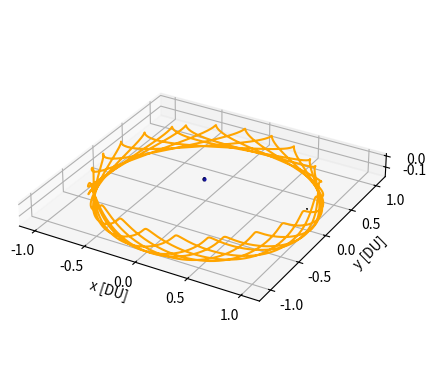

Write Python code to recreate this figure.
# [redacted]
# AERO 599
# Bicircular Restricted 4 Body Problem
# Earth moon system with solar perturbation
# Plotted in DU, with rotation

import os
clear = lambda: os.system('clear')
clear()

import numpy as np
from scipy.integrate import solve_ivp
from scipy.optimize import fsolve
import matplotlib.pyplot as plt
from mpl_toolkits.mplot3d import Axes3D

# MATLAB Default colors
# 1: [0, 0.4470, 0.7410]        Blue
# 2: [0.8500, 0.3250, 0.0980]   Red
# 3: [0.9290, 0.6940, 0.1250]   Yellow
# 4: [0.4940, 0.1840, 0.5560]   Purple
# 5: [0.4660, 0.6740, 0.1880]
# 6: [0.3010, 0.7450, 0.9330]
# 7: [0.6350, 0.0780, 0.1840]

mu = 0.012150585609624  # Earth-Moon system mass ratio
omega_S = 1  # Sun's angular velocity (rev/TU)
mass_S = 1.988416e30 / (5.974e24 + 73.48e21) # Sun's mass ratio relative to the Earth-Moon system
dist_S = 149.6e6 / 384.4e3 # Distance of the sun in Earth-moon distances to EM Barycenter
tol = 1e-12 # Tolerancing for accuracy
Omega0 = 0 # RAAN of sun in EM system (align to vernal equinox)
theta0 = np.pi/2 # true anomaly of sun at start
inc = 5.145 * (np.pi/180) # Inclination of moon's orbit (sun's ecliptic with respect to the moon)


# CR3BP Equations of Motion
def cr3bp_equations(t, state, mu):
    # Unpack the state vector
    x, y, z, vx, vy, vz = state
    
    # Distances to primary and secondary
    r1, r2 = r1_r2(x, y, z, mu)

    # Equations of motion
    ax = 2*vy + x - (1 - mu)*(x + mu)/r1**3 - mu*(x - (1 - mu))/r2**3
    ay = -2*vx + y - (1 - mu)*y/r1**3 - mu*y/r2**3
    az = -(1 - mu)*z/r1**3 - mu*z/r2**3
    
    return [vx, vy, vz, ax, ay, az]

# BCR4BP Equations of Motion
def bcr4bp_equations(t, state, mu, inc, Omega, theta0):
    # Unpack the state vector
    x, y, z, vx, vy, vz = state

    # Distances to primary and secondary
    r1, r2 = r1_r2(x, y, z, mu)

    # Accelerations from the Sun's gravity (transformed)
    a_Sx, a_Sy, a_Sz = sun_acceleration(x, y, z, t, inc, Omega, theta0)

    # Full equations of motion with Coriolis and Sun's effect
    ax = 2 * vy + x - (1 - mu) * (x + mu) / r1**3 - mu * (x - (1 - mu)) / r2**3 + a_Sx
    ay = -2 * vx + y - (1 - mu) * y / r1**3 - mu * y / r2**3 + a_Sy
    az = -(1 - mu) * z / r1**3 - mu * z / r2**3 + a_Sz  

    return [vx, vy, vz, ax, ay, az]

# Sun's position as a function of time (circular motion)
def sun_position(t, inc, Omega0, theta0):
    # Sun's position in the equatorial plane (circular motion)
    r_Sx = dist_S * (np.cos((t+theta0) - Omega0) * np.cos(Omega0) - np.sin((t+theta0) - Omega0) * np.sin(Omega0) * np.cos(inc))
    r_Sy = dist_S * (np.cos((t+theta0) - Omega0) * np.sin(Omega0) + np.sin(- (t+theta0) - Omega0) * np.cos(Omega0) * np.cos(inc))
    r_Sz = dist_S * (np.sin((t+theta0) - Omega0) * np.sin(inc))
    # r_S= np.array([r_Sx_eq, r_Sy_eq, r_Sz_eq])
    # return r_S[0], r_S[1], r_S[2]
    return r_Sx, r_Sy, r_Sz

# Solar acceleration as a function of position
def sun_acceleration(x, y, z, t, inc, Omega, theta0):
    # Get Sun's transformed position
    r_Sx, r_Sy, r_Sz = sun_position(t, inc, Omega, theta0)
    
    # Relative distance to the Sun
    r_S = np.sqrt((x - r_Sx)**2 + (y - r_Sy)**2 + (z - r_Sz)**2)
    dist_S = np.sqrt(r_Sx**2 + r_Sy**2 + r_Sz**2)
    
    # Accelerations
    a_Sx = -mass_S * (x - r_Sx) / r_S**3 - (mass_S * r_Sx) / dist_S**3
    a_Sy = -mass_S * (y - r_Sy) / r_S**3 - (mass_S * r_Sy) / dist_S**3
    a_Sz = -mass_S * (z - r_Sz) / r_S**3 - (mass_S * r_Sz) / dist_S**3
    
    return a_Sx, a_Sy, a_Sz

# Distance from satellite to Earth and Moon
def r1_r2(x, y, z, mu):
    r1 = np.sqrt((x + mu)**2 + y**2 + z**2)  # Distance to Earth
    r2 = np.sqrt((x - (1 - mu))**2 + y**2 + z**2)  # Distance to Moon
    return r1, r2

# Function to find the roots for L1, L2, L3 along the x-axis
def lagrange_x_eq(x, mu, point):
    r1 = abs(x + mu)
    r2 = abs(x - (1 - mu))
    if point == 'L1':
        return x - (1 - mu)/(x + mu)**2 + mu/(x - (1 - mu))**2
    elif point == 'L2':
        return x - (1 - mu)/(x + mu)**2 - mu/(x - (1 - mu))**2
    elif point == 'L3':
        return x + (1 - mu)/(x + mu)**2 + mu/(x - (1 - mu))**2


# Solving for L1, L2, L3 along the x-axis
L1_x = fsolve(lagrange_x_eq, 0.8, args=(mu, 'L1'))[0]
L2_x = fsolve(lagrange_x_eq, 1.2, args=(mu, 'L2'))[0]
L3_x = fsolve(lagrange_x_eq, - 1.2, args=(mu, 'L3'))[0]

# Coordinates for L4 and L5 (equilateral triangle points)
L4_x = 0.5 - mu
L4_y = np.sqrt(3) / 2
L5_x = 0.5 - mu
L5_y = -np.sqrt(3) / 2


# Initial Conditions
# RHS
# x0, y0, z0 = -1.15, 0, 0  # Initial position
# vx0, vy0, vz0 = 0, -0.0086882909, 0      # Initial velocity
# x0, y0, z0 = 1.15, 0, 0  # Initial position
# vx0, vy0, vz0 = 0, 0.0086882909, 0      # Initial velocity


# Initial State Vectors
# state0 is 9:2 NRHO
state0 = [1.0213448959167291E+0,	-4.6715051049863432E-27,	-1.8162633785360355E-1,	-2.3333471915735886E-13,	-1.0177771593237860E-1,	-3.4990116102675334E-12]
# state1 = [1.0213448959167291E+0,	-4.6715051049863432E-27,	-1.8162633785360355E-1,	-2.3333471915735886E-13,	-1.0177771593237860E-1,	-3.4990116102675334E-12]
# state2 = [1.0311112407855418E+0,	-7.1682537158522033E-28,	-1.8772287481683392E-1,	-6.0418753714167314E-15,	-1.2222545055005253E-1,	-2.3013319140654479E-13]
# state3 = [1.0410413863429402E+0,	2.5382291997301062E-27,     -1.9270725388017840E-1,	-1.3345031213261042E-14,	-1.4112595315877385E-1,	-3.8518451969245009E-13]	
# state4 = [1.0510246802643324E+0,	-4.9400712148877512E-27,	-1.9671629109317987E-1,	5.2659007647464425E-15,	    -1.5829051257176247E-1,	-3.7699709298926106E-15]	
# state5 = [1.0608510547453884E+0,	1.4576285469039374E-27, 	-1.9970484051930923E-1,	1.2985946081601830E-14,	    -1.7342665527688911E-1,	1.2992733483228851E-13]
# state6 = [1.0703566401901397E+0,	5.5809992744091920E-28, 	-2.0160273066948275E-1,	1.0006785921793148E-14,	    -1.8640880976946453E-1,	-1.4975544143063520E-14]	
# state7 = [1.0795687536743368E+0,	-3.7070501190356569E-27,	-2.0235241192732428E-1,	9.8926663976217253E-15,	    -1.9739555890728064E-1,	2.3849287871166338E-15]	
# state8 = [1.0885078929557530E+0,	2.6633614957150261E-27,	    -2.0185192176893893E-1	,1.0402854351281896E-14,	-2.0648787544408306E-1,	1.9564110320959405E-14]
# state9 = [1.0969915644292789E+0,	-1.3906893609387349E-27,	-2.0004092398988046E-1,	4.9047891808896165E-15,	    -2.1360265558047956E-1,	-6.6909069485186488E-15]
# state10 = [1.1051670425311451E+0,	-8.1953151848621478E-27,	-1.9685536017603811E-1,	1.6943363216580394E-15,	    -2.1897531097302853E-1,	-5.9229263353083240E-15]
# state11 = [1.1131543850560104E+0,	2.5445211165619221E-27,	    -1.9219343403238076E-1,	-9.2916156853283232E-16,	-2.2273474373483881E-1,	9.2655794365851240E-15]	
# state12 = [1.1208633587786683E+0,	-1.8419747099550102E-27,	-1.8609585622736360E-1,	1.3903995116060766E-15,	    -2.2489246199372176E-1,	8.7488992941048550E-15]	
# state13 = [1.1283622742910746E+0,	2.3645660744182675E-27,	    -1.7854427340541623E-1,	-4.5798028934849037E-16,	-2.2553137627959235E-1,	2.5413136885628749E-15]
# state14 = [1.1379400821512216E+0,	1.1284777304996799E-27,	    -1.6639035702326449E-1,	3.7117943876736724E-15,	    -2.2409655788940144E-1,	4.1749877139974635E-15]	
# state15 = [1.1524322574193573E+0,	1.8730227951073470E-27,	    -1.4170575255213977E-1,	1.9359598525413841E-15,	    -2.1629186612466694E-1,	2.9604326939793333E-15]
# state16 = [1.1639036554477815E+0,	9.1296013915460989E-28,	    -1.1429073408508866E-1,	6.7733850720026752E-16,	    -2.0341018387035803E-1,	-2.3459051588153798E-15]
# state17 = [1.1722585986699103E+0,	-1.3565689601167387E-28,	-8.5283282230768045E-2,	-8.9502376867247273E-16,	-1.8748883050291434E-1,	-3.5915603942748612E-15]	
# state18 = [1.1776634616218469E+0,   9.1332746632727835E-28,	    -5.4782557212334590E-2,	-1.9915282629756328E-15,	-1.7111373252726161E-1,	-1.3631030574735472E-14]	
# state19 = [1.1804065710733480E+0,	-3.4636147407686238E-27,	-2.2265439866267177E-2,	4.2499992018699737E-15,	    -1.5866687154938475E-1,	-2.1371460332864722E-15]	
# state20 = [1.1808985038227133E+0,	6.5447955993483541E-28,	    2.4054798067734207E-4,	2.2497506560355833E-15,	    -1.5585658836610825E-1,	1.7974530092170653E-17]	
# state21 = [1.1808065620052182E+0,	-1.2663416563930241E-27,	-9.7067024054411886E-3,	2.9845318416276489E-15,	    -1.5640080244193136E-1,	4.8069583851150394E-17]

# stateDRO is 70000km DRO
stateDRO = [8.0591079311650515E-1,	2.1618091280991729E-23,	3.4136631163268282E-25,	-8.1806482539864240E-13,	5.1916995982435687E-1,	-5.7262098359472236E-25] # 3.2014543457713667E+0 TU period


# Time span for the propagation
t_span = (0, 6*2*np.pi)  # Start and end times
t_eval = np.linspace(t_span[0], t_span[1], 10000)  # Times to evaluate the solution

# Solve the system of equations
# sol0 = solve_ivp(bcr4bp_equations, t_span, state0, args=(mu, inc, Omega0, theta0,), t_eval=t_eval, rtol=tol, atol=tol)
sol0 = solve_ivp(cr3bp_equations, t_span, state0, args=(mu,), t_eval=t_eval, rtol=tol, atol=tol)
sol1 = solve_ivp(cr3bp_equations, t_span, stateDRO, args=(mu,), t_eval=t_eval, rtol=tol, atol=tol)

# sol2 = solve_ivp(bcr4bp_equations, t_span, state2, args=(mu,inc, Omega0, theta0,), rtol=tol, atol=tol)
# sol4 = solve_ivp(bcr4bp_equations, t_span, state4, args=(mu,inc, Omega0, theta0,), rtol=tol, atol=tol)
# sol6 = solve_ivp(bcr4bp_equations, t_span, state6, args=(mu,inc, Omega0, theta0,), rtol=tol, atol=tol)
# sol8 = solve_ivp(bcr4bp_equations, t_span, state8, args=(mu,inc, Omega0, theta0,), rtol=tol, atol=tol)
# sol10 = solve_ivp(bcr4bp_equations, t_span, state10, args=(mu,inc, Omega0, theta0,), rtol=tol, atol=tol)
# sol12 = solve_ivp(bcr4bp_equations, t_span, state12, args=(mu,inc, Omega0, theta0,), rtol=tol, atol=tol)
# sol14 = solve_ivp(bcr4bp_equations, t_span, state14, args=(mu,inc, Omega0, theta0,), rtol=tol, atol=tol)
# sol15 = solve_ivp(bcr4bp_equations, t_span, state15, args=(mu,inc, Omega0, theta0,), rtol=tol, atol=tol)
# sol16 = solve_ivp(bcr4bp_equations, t_span, state16, args=(mu,inc, Omega0, theta0,), rtol=tol, atol=tol)
# sol17 = solve_ivp(bcr4bp_equations, t_span, state17, args=(mu,inc, Omega0, theta0,), rtol=tol, atol=tol)
# sol18 = solve_ivp(bcr4bp_equations, t_span, state18, args=(mu,inc, Omega0, theta0,), rtol=tol, atol=tol)
# sol19 = solve_ivp(bcr4bp_equations, t_span, state19, args=(mu,inc, Omega0, theta0,), rtol=tol, atol=tol)
# sol20 = solve_ivp(bcr4bp_equations, t_span, state20, args=(mu,inc, Omega0, theta0,), rtol=tol, atol=tol)
# sol21 = solve_ivp(bcr4bp_equations, t_span, state21, args=(mu,inc, Omega0, theta0,), rtol=tol, atol=tol)


# 3D Plotting: Add circular motion around earth
xcor = np.cos(t_eval) - 1
print(xcor)
ycor = np.sin(t_eval)
zeros = np.zeros(len(t_eval))
sol00 = sol0.y + [xcor, ycor, zeros, zeros, zeros, zeros]
sol01 = sol1.y + [xcor, ycor, zeros, zeros, zeros, zeros]


# Plot the trajectory
fig = plt.figure()
ax = fig.add_subplot(111, projection='3d')

# Plot the massive bodies
# Define sphere properties
x0, y0, z0 = 1-mu, 0, 0  # center
r = 0.004526             # radius
cmoon = 'gray'           # color
# Create sphere coordinates
u, v = np.linspace(0, 2 * np.pi, 300), np.linspace(0, np.pi, 300)
u, v = np.meshgrid(u, v)
xmoon = x0 + r * np.cos(u) * np.sin(v)
ymoon = y0 + r * np.sin(u) * np.sin(v)
zmoon = z0 + r * np.cos(v)

# Define sphere properties
x0, y0, z0 = -mu, 0, 0   # center
r = 0.016592             # radius
cearth = 'blue'          # color
# Create sphere coordinates
u, v = np.linspace(0, 2 * np.pi, 300), np.linspace(0, np.pi, 300)
u, v = np.meshgrid(u, v)
xearth = x0 + r * np.cos(u) * np.sin(v)
yearth = y0 + r * np.sin(u) * np.sin(v)
zearth = z0 + r * np.cos(v)

# Plot the sphere
ax.plot_surface(xmoon, ymoon, zmoon, color=cmoon, alpha=0.8, linewidth=0)
ax.plot_surface(xearth, yearth, zearth, color=cearth, alpha=0.8, linewidth=0)

# Plot the Lagrange points
# ax.scatter([L2_x], [0], [0], color='red', s=15, label='L2')
# ax.scatter([L1_x, L2_x, L3_x, L4_x, L5_x], [0, 0, 0, L4_y, L5_y], [0, 0, 0, 0, 0], color='red', s=15, label='Langrage Points')

# Plot the trajectory of the small object
ax.plot(sol00[0], sol00[1], sol00[2], color='orange', label='9:2 NRHO')
# ax.plot(sol01[0], sol01[1], sol01[2], color=[0.4940, 0.1840, 0.5560], label='70000km DRO')

# ax.plot(sol0.y[0], sol0.y[1], sol0.y[2], color='orange', label='9:2 NRHO')
# ax.plot(sol2.y[0], sol2.y[1], sol2.y[2], color=(0,0,128/255), label='Trajectory')
# ax.plot(sol4.y[0], sol4.y[1], sol4.y[2], color=(0,15/255,128/255))
# ax.plot(sol6.y[0], sol6.y[1], sol6.y[2], color=(0,30/255,128/255))
# ax.plot(sol8.y[0], sol8.y[1], sol8.y[2], color=(0,45/255,128/255))
# ax.plot(sol10.y[0], sol10.y[1], sol10.y[2], color=(0,60/255,128/255))
# ax.plot(sol12.y[0], sol12.y[1], sol12.y[2], color=(0,75/255,128/255))
# ax.plot(sol14.y[0], sol14.y[1], sol14.y[2], color=(0,90/255,128/255))
# ax.plot(sol15.y[0], sol15.y[1], sol15.y[2], color=(0,100/255,128/255))
# ax.plot(sol16.y[0], sol16.y[1], sol16.y[2], color=(0,110/255,128/255))
# ax.plot(sol17.y[0], sol17.y[1], sol17.y[2], color=(0,120/255,128/255))
# ax.plot(sol18.y[0], sol18.y[1], sol18.y[2], color=(0,130/255,128/255))
# ax.plot(sol19.y[0], sol19.y[1], sol19.y[2], color=(0,140/255,128/255))
# ax.plot(sol20.y[0], sol20.y[1], sol20.y[2], color=(0,150/255,128/255))
# ax.plot(sol21.y[0], sol21.y[1], sol21.y[2], color=(0,160/255,128/255))


# Labels and plot settings
ax.set_xlabel('x [DU]')
ax.set_ylabel('y [DU]')
ax.set_zlabel('z [DU]')

xticks = -1, -.5, 0, .5, 1
ax.set_xticks(xticks)

zticks = -.1, 0
ax.set_zticks(zticks)

# ax.legend()
ax.set_box_aspect([1,1,.1]) 
# plt.gca().set_aspect('equal', adjustable='box')
plt.show()




# 2D Plotting

# plt.figure()
# plt.plot(sol01[0], sol01[1], color=[0.4940, 0.1840, 0.5560], label='70000km DRO')

# plt.plot(-mu, 0, 'o', color='blue', label='Earth', markersize=7)
# plt.plot(1-mu, 0, 'o', color='gray', label='Moon', markersize=3)

# plt.xlabel('x [DU]')
# plt.ylabel('y [DU]')
# plt.axis('equal')
# plt.legend(loc = 'upper right')
# plt.grid()
# plt.title('70000km DRO')
# plt.show()

